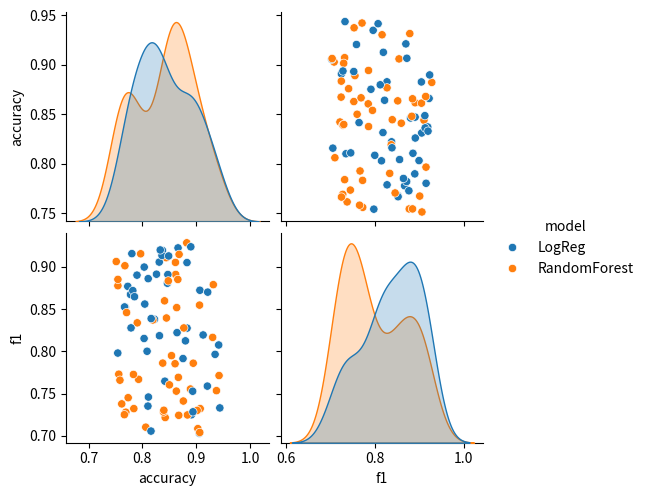

Here is the Python script that generated this plot:
import matplotlib.pyplot as plt
import numpy as np
import pandas as pd
import seaborn as sns

rng = np.random.default_rng(42)
df = pd.DataFrame({
    "model": rng.choice(["LogReg", "RandomForest"], 100),
    "accuracy": rng.uniform(0.75, 0.95, 100),
    "f1": rng.uniform(0.70, 0.93, 100),
})

sns.pairplot(df, hue="model", diag_kind="kde")
plt.show()
